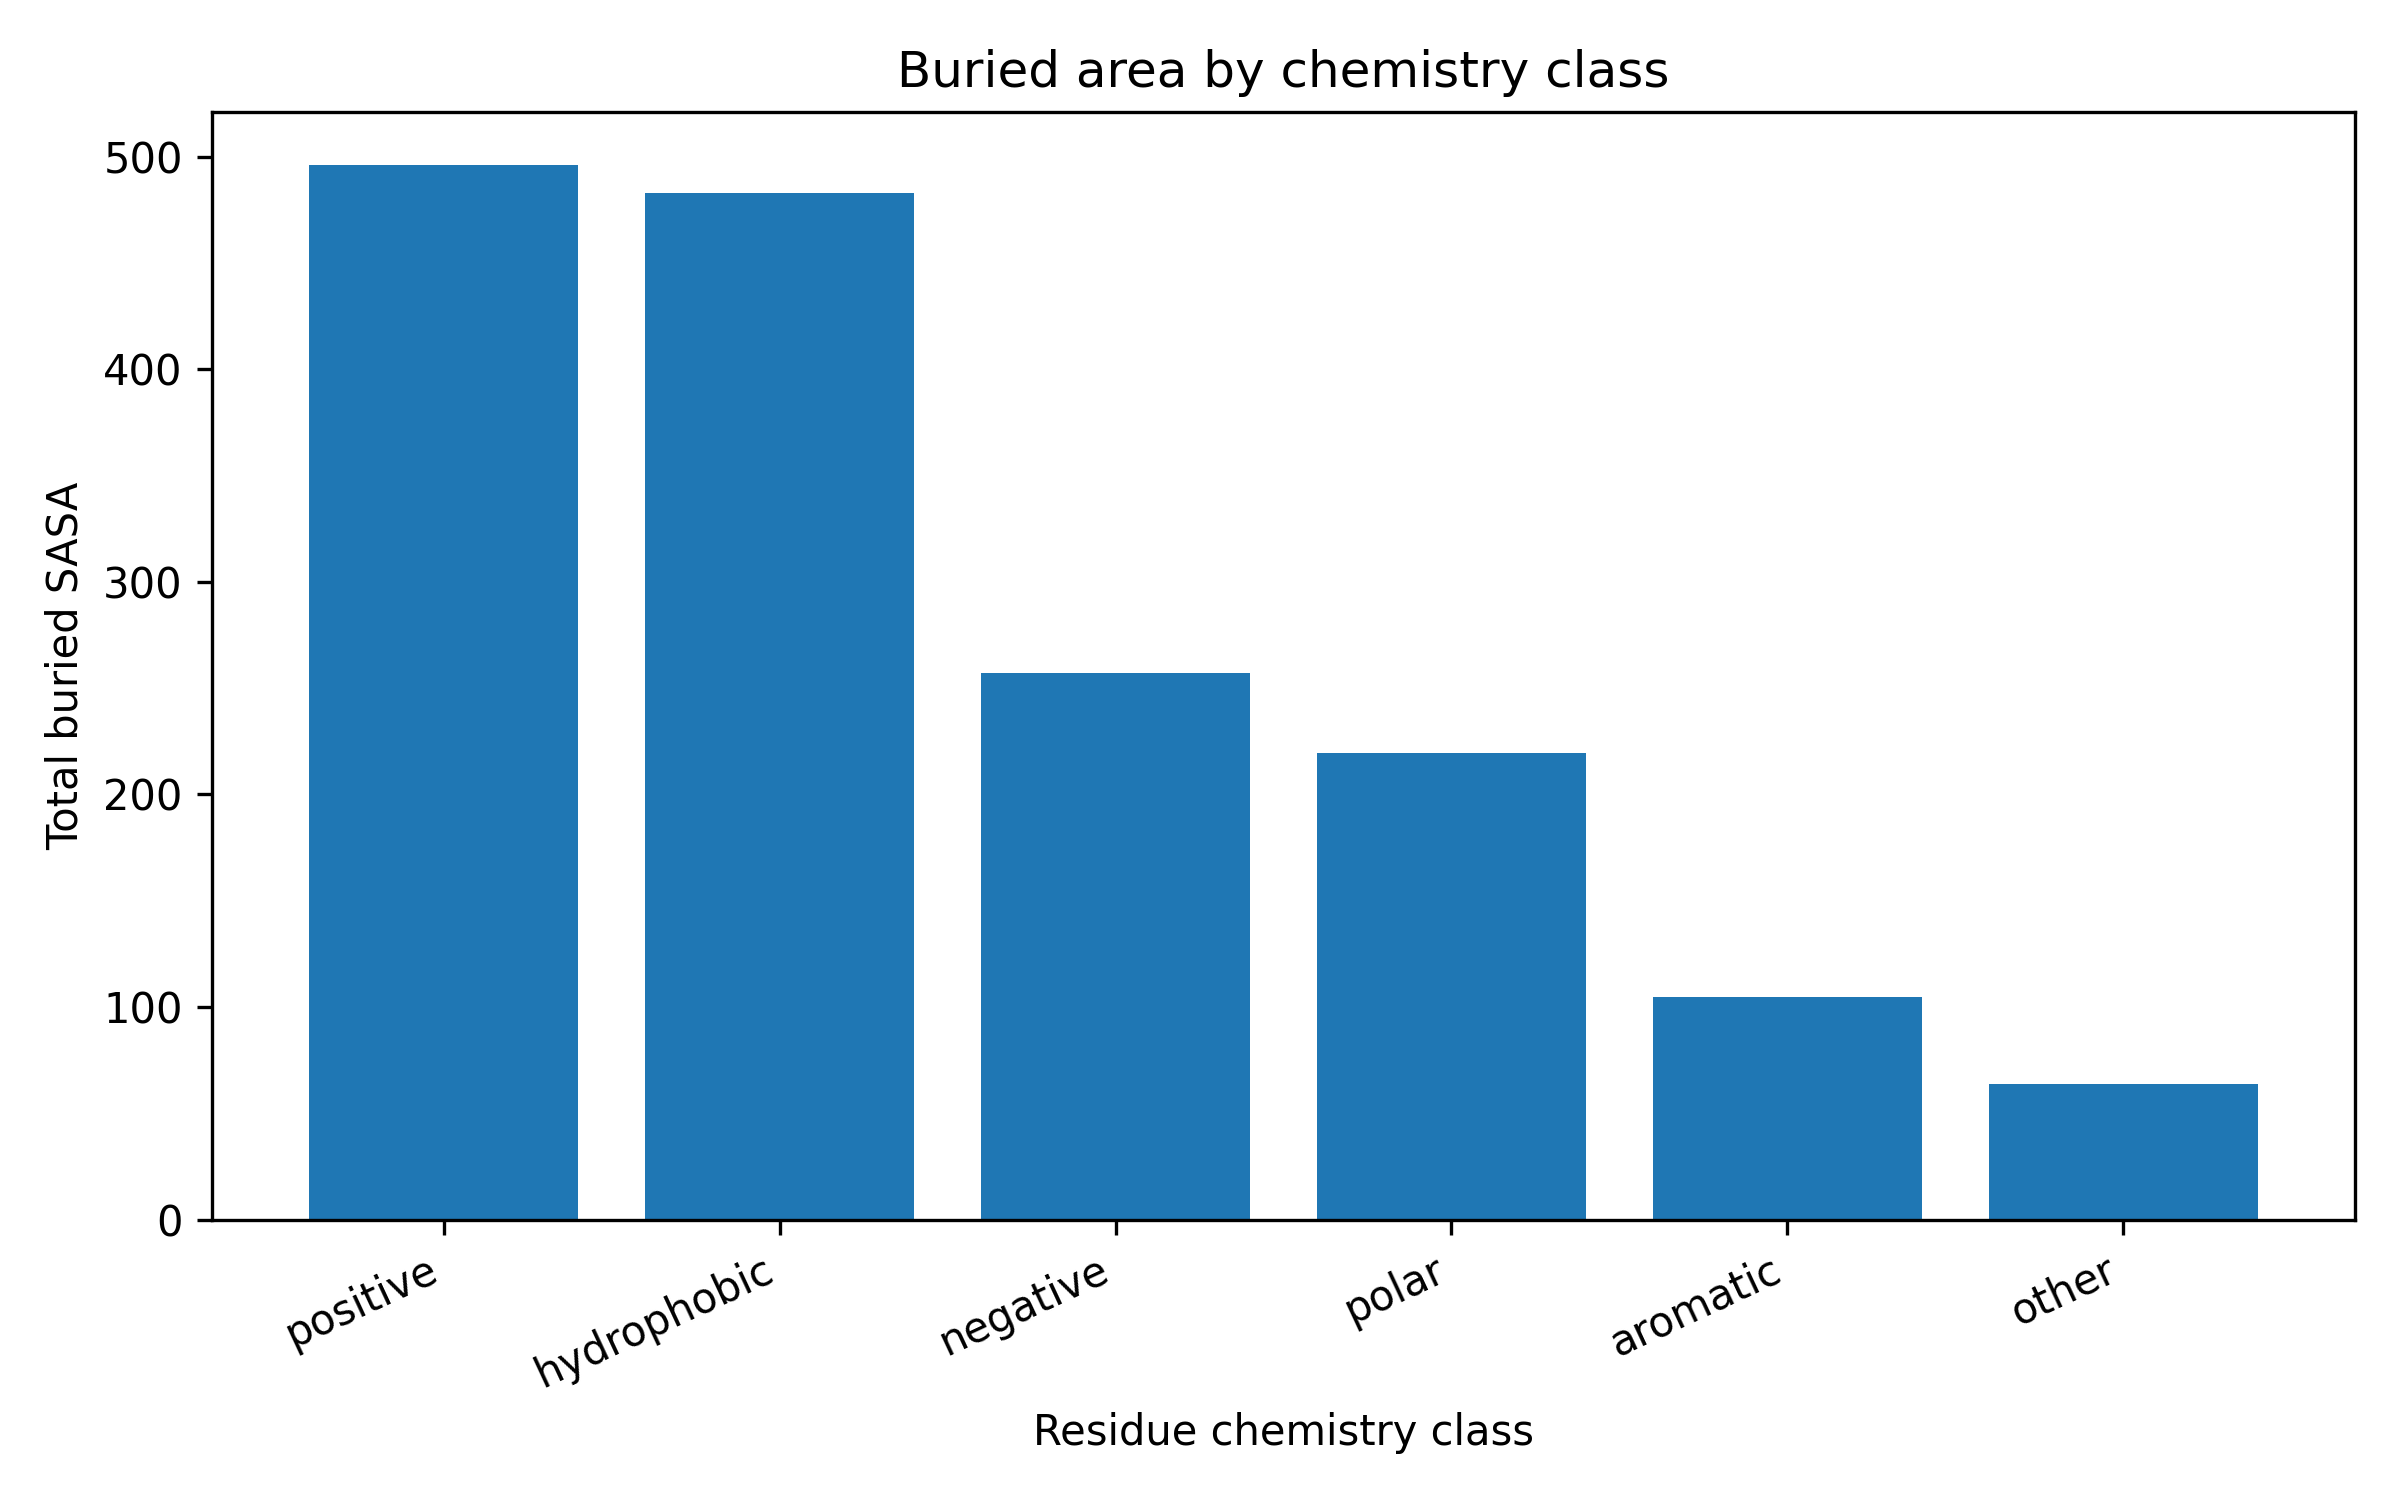

Data behind this chart, as committed beside it:
chemistry_class, total_buried_area, mean_buried_area, residue_count
positive, 496.2, 7.297, 68
hydrophobic, 482.9, 2.639, 183
negative, 257.3, 4.678, 55
polar, 219.4, 2.581, 85
aromatic, 104.8, 3.88, 27
other, 63.73, 3.983, 16
